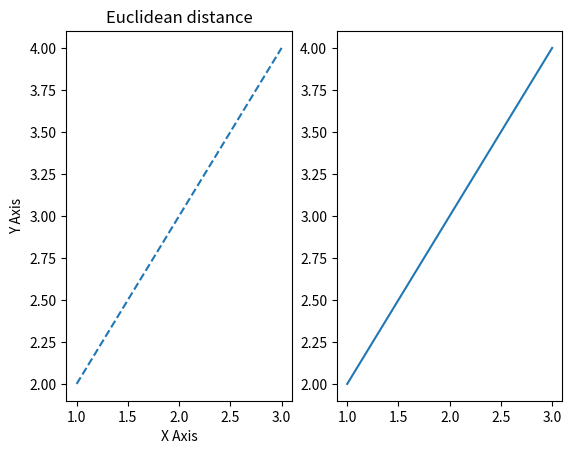

Generate this figure with matplotlib:
from math import sqrt
import matplotlib.pyplot as plt 
def euc_dist(a,b):
    return sqrt(sum((e1-e2)**2 for e1, e2 in zip(a,b)))

def man_dist(a,b):
    return sum(abs(e1-e2) for e1,e2 in zip(a,b))

def mink_dist(a,b,p):
    if(p==2): return euc_dist(a,b)
    if(p==1): return man_dist(a,b)
    else:
        return 0

def ham_dis(a,b):
    return sum(abs(e1 - e2) for e1,e2 in zip(a,b)) / len(a)

##row1 = [10,20,15,10,5]
##row2 = [12,24,18,8,7]
row1 = (1,3)
row2 = (2,4)
plt.subplot(1,2,1)
plt.plot(row1,row2,linestyle = '--')
plt.xlabel('X Axis')
plt.ylabel('Y Axis')
plt.title('Euclidean distance')
plt.subplot(1,2,2)
row3 = (row1[0],row2[1])
print(row3)
print(row2)
plt.plot(row1,row2)
#plt.plot(row1,row3,linestyle = '--')
#plt.plot(row3,row2,linestyle = '--')
plt.show()

dist = euc_dist(row1, row2)
manh = man_dist(row1, row2)
mink = mink_dist(row1, row2, 1)
ham = ham_dis(row1, row2)


print(dist, manh, mink, ham)